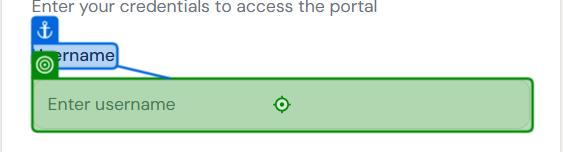
Workflow: PS01

Step 1: type "admin" into the text box 'Username' in window 'Lovable App' (chrome.exe)

Step 2: type "admin123" into the text box 'Password' in window 'Lovable App' (chrome.exe) (no picture)

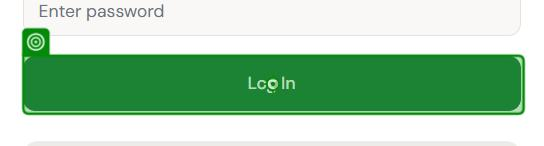
Step 3: click on the button in window 'Lovable App' (chrome.exe)

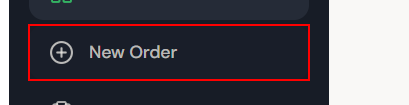
Step 4: click on the link 'New Order'

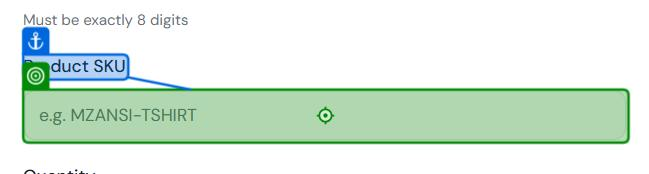
Step 5: type [str_CustomerID] into the text box 'Product SKU' in window 'Lovable App' (chrome.exe)

Step 6: type [str_ProductSKU] into the text box 'Product SKU' in window 'Lovable App' (chrome.exe) (same screen as step 5)

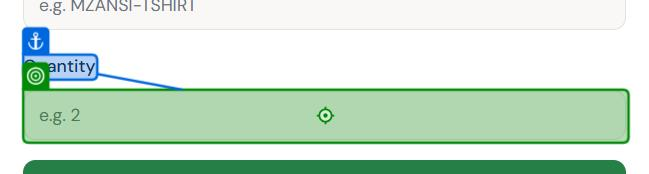
Step 7: type [int_Quantity.ToString] into the text box 'Quantity' in window 'Lovable App' (chrome.exe)
